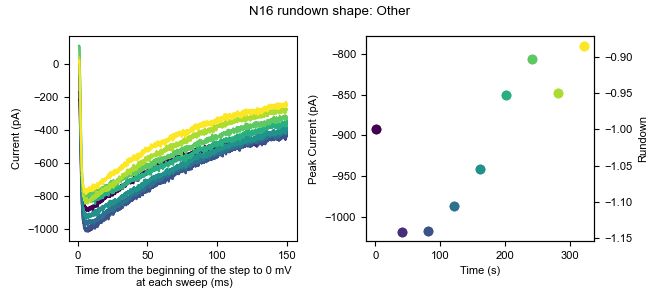

The file beside this chart, header and first rows:
0, 1, 2, 3, 4, 5, 6, 7, 8
1.423, 21.86, 13, 11.28, 8.146, 21, 1.354, 14.82, 24.28
-4.872, 7.7, -2.737, 3.412, 1.85, 9.981, 12.37, -0.9219, 10.11
-11.17, 2.979, -9.031, -1.309, 3.425, 6.834, 4.502, -11.94, 5.391
-9.593, 1.405, 5.133, 4.986, 0.2767, 0.5385, 7.649, 3.8, 14.83
-12.74, 1.405, -1.163, -6.03, 3.424, 11.55, -3.368, 2.226, 16.41
-9.593, 7.7, -9.031, 3.413, -6.018, -4.182, 4.502, 5.374, 11.69
-19.04, -0.1687, 0.4108, 6.56, 0.2767, 0.5385, -6.515, 6.947, 11.68
-0.15, 14, 3.559, 9.708, 3.425, 17.85, -0.2198, 11.67, 10.11
-3.299, 12.42, 1.984, -1.309, -6.019, 9.981, 6.075, 8.521, 17.98
2.997, 10.85, 5.133, -7.604, 12.87, 11.56, 10.8, 14.82, 13.26
2.997, 7.7, -7.458, -2.883, -2.871, 0.5385, 18.67, 8.521, 11.68
-1.724, -1.742, 0.4108, 4.987, -7.592, -1.035, 13.95, 0.6521, 6.964
-11.17, 10.85, -4.311, 8.133, -6.019, 6.834, 7.649, 10.09, 6.964
-12.74, 4.552, -1.163, -4.457, -10.74, 6.834, 2.928, 6.947, 10.11
-3.298, -4.89, -4.31, 4.987, -6.018, 5.261, 9.223, 2.226, 14.83
-3.298, -3.316, -13.75, -7.604, -10.74, -1.034, -1.793, -2.495, 3.817
-9.593, 15.57, 8.28, 1.839, 1.851, 11.56, 1.354, 6.948, 13.26
-1.724, 2.979, 14.57, 3.412, 6.572, 13.13, 4.501, 8.521, 5.39
1.423, -3.317, 16.15, 4.986, 0.2757, 14.7, -0.2198, 3.799, 11.68
-8.02, -0.1687, 0.4108, -9.178, -6.019, 9.981, -1.794, -8.791, 0.6685
1.423, 2.979, 14.57, 9.708, -1.297, -2.609, 4.501, 0.6521, 10.11
-20.61, 2.979, -12.18, -10.75, -21.76, -4.182, -9.663, -21.38, -5.626
14.01, 7.7, 6.706, 4.986, 9.72, 8.408, 4.502, 5.374, 5.39
17.16, 6.126, -2.737, 12.86, 6.572, 0.5385, 4.501, 5.373, 0.6685
-9.593, 4.553, -10.61, 6.56, 1.851, 11.56, -0.2198, -2.495, 0.6685
-22.18, -6.464, -4.31, -4.457, -2.871, 2.113, 1.354, -0.9219, 0.6685
-6.446, 7.7, 0.4108, 1.838, 6.572, 5.26, -4.942, -0.9219, 5.39
-14.31, 7.7, 3.559, -10.75, -2.871, 8.408, -1.794, 8.521, 8.538
-11.17, -0.1687, -5.884, 4.986, -1.297, 2.113, 4.501, 8.521, 5.39
-12.74, 17.14, -12.18, 1.839, 3.425, 11.56, -0.2198, -2.495, 8.538
-11.17, -1.742, -5.884, 4.987, 0.2767, 14.7, -3.367, -0.9209, 14.83
-3.298, 15.57, -1.163, -1.309, 4.998, 5.26, -0.2198, 19.54, 16.41
-9.593, 7.7, -2.737, 9.708, -2.871, -4.183, -9.663, 8.521, 10.11
-19.04, 1.405, 5.133, 11.28, 6.573, -1.034, -4.941, -7.216, 3.817
-9.594, 4.552, 5.132, 12.86, 8.145, 2.112, 4.501, 3.799, 6.964
-3.298, 7.7, 9.854, 6.56, -6.018, 6.834, 7.649, 11.67, 5.39
-19.04, -0.1687, -4.311, 3.412, -4.445, 0.5375, 1.353, 6.947, 10.11
-3.299, -8.038, -2.737, 3.412, -7.593, 25.72, 7.649, 8.521, 16.41
-12.74, 7.7, -1.163, 1.839, -7.592, -7.33, -4.941, 8.521, 5.39
12.44, 20.29, 9.853, 1.838, 12.87, 6.834, 10.8, 13.24, 22.7
-15.89, 1.405, -16.9, -13.9, 6.573, -10.48, -6.515, 10.1, -4.052
-9.593, -11.19, -7.458, -1.309, -2.871, 5.26, -4.941, 2.226, -0.9055
-9.594, -0.1687, -4.311, -1.309, -6.019, -4.183, 10.8, -0.9219, 14.83
-1.725, 15.57, 1.985, 14.43, 4.998, 14.7, 12.37, 8.521, 19.55
-12.74, 7.701, -13.75, -1.308, -7.592, -2.608, 1.354, -8.79, -2.478
1.423, 18.72, 6.706, 4.986, 6.572, 11.55, 6.075, 11.67, 6.964
-14.31, -8.038, -21.62, -18.62, -13.89, -16.77, -33.27, -15.09, -7.2
-6.445, 4.553, 1.985, 1.839, -10.74, -10.48, -4.941, -8.79, -7.2
-0.151, -4.891, 9.854, 3.412, -4.445, 2.112, 4.501, 8.521, 11.68
1.423, -6.464, 13, 4.986, -1.297, -2.609, -0.2198, 11.67, 10.11
-19.04, -6.464, -5.884, -7.604, 0.2767, 5.261, -11.24, 0.6521, -7.2
-15.89, -1.743, -4.31, -17.05, -4.444, -5.756, -12.81, -2.495, -15.07
-14.31, -14.33, -20.05, -15.47, -7.592, -8.904, -17.53, -11.94, -13.5
-6.446, -6.464, -13.75, 1.839, -6.018, -2.609, -26.97, -5.643, -8.774
-3.298, -1.743, 0.4108, -4.456, -7.592, -8.904, -3.367, -0.9219, 8.538
-1.724, 7.7, -4.31, 3.413, -2.87, -7.33, 13.95, 11.67, 0.6685
-11.17, 2.979, -13.75, -7.604, -6.018, -4.182, -3.367, -5.643, -11.92
-3.298, -1.743, -27.92, -6.031, -7.592, -2.609, -12.81, -5.643, -8.774
-6.445, -1.742, -7.457, 1.839, -1.296, -2.608, -11.24, 5.374, 2.243
4.571, 4.552, 6.706, 14.43, 4.998, 5.26, 9.223, 6.947, 14.83
... 10,120 more rows
